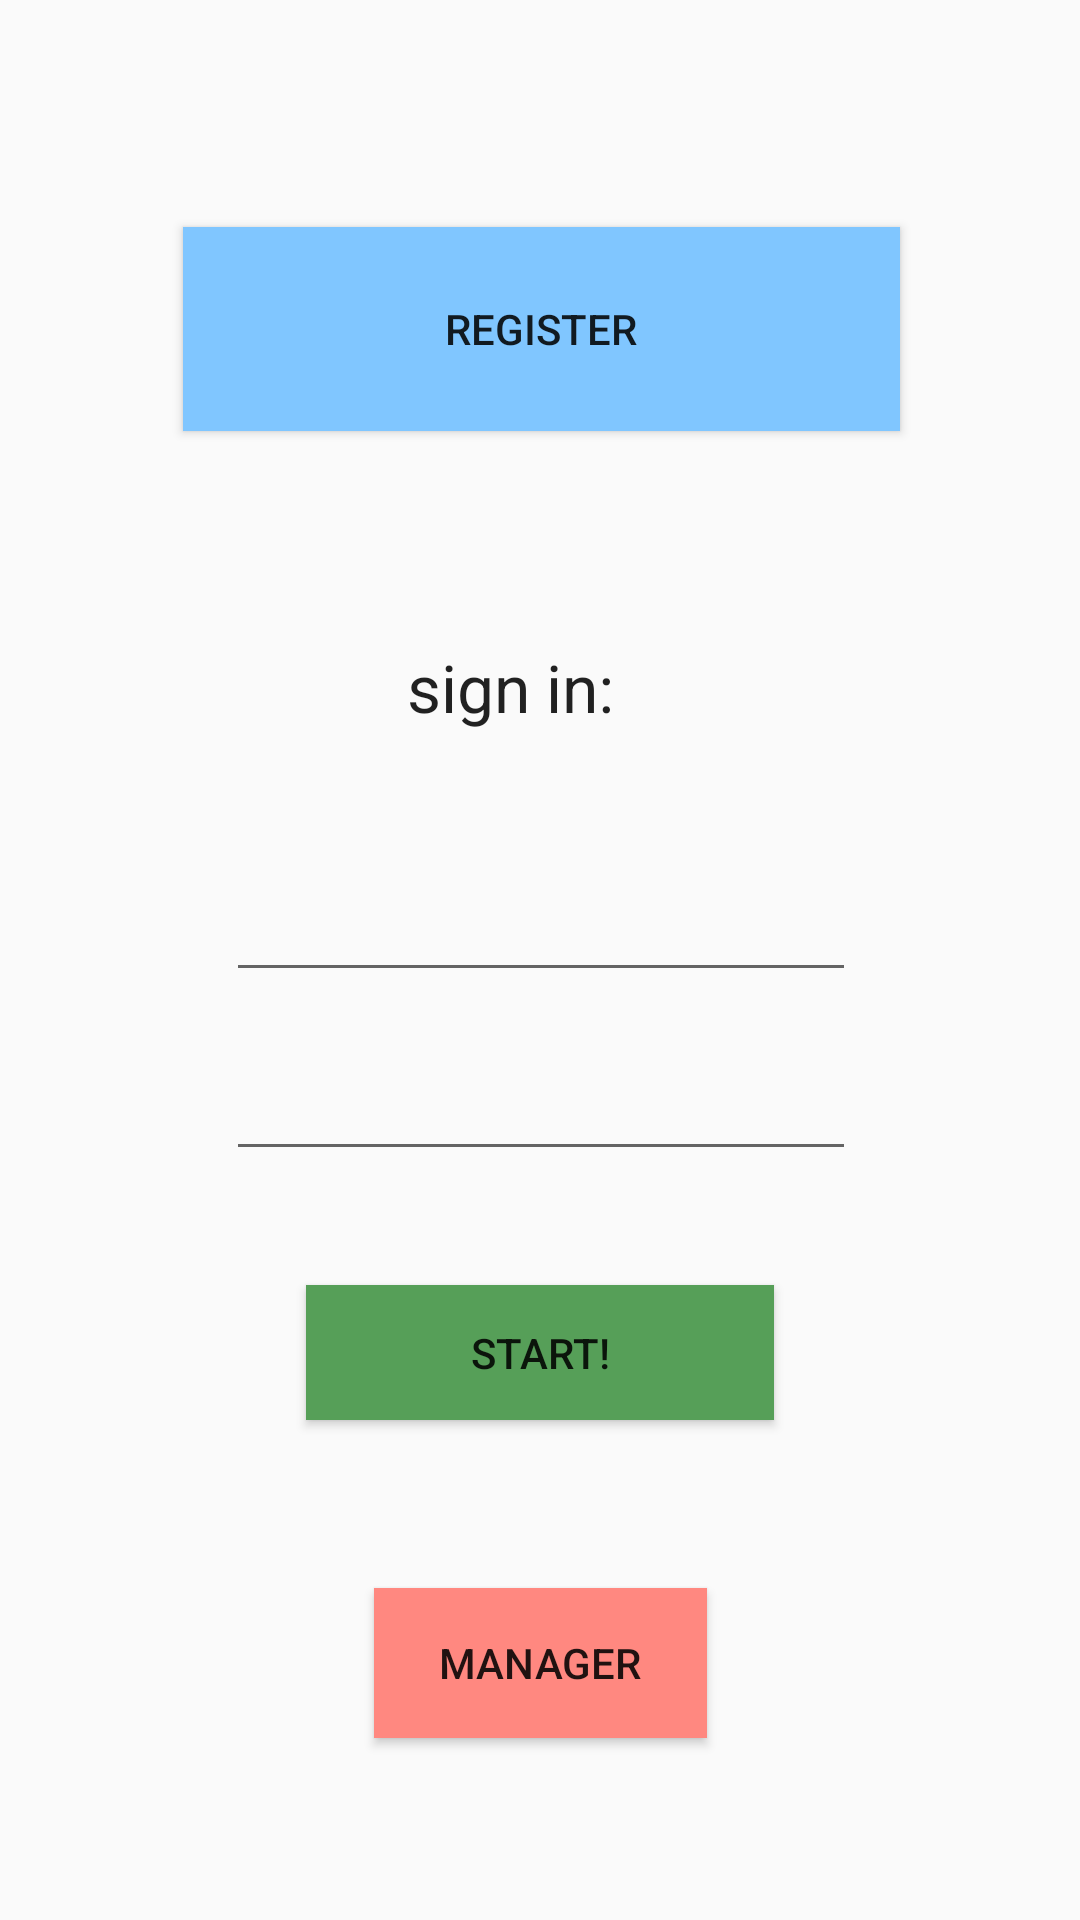

Here is an Android app screen rendered from its layout file. Give the layout XML and the strings, colors and styles it references.
<!-- AndroidManifest.xml: application theme AppTheme -->
<!-- res/layout/activity_main.xml -->
<?xml version="1.0" encoding="utf-8"?>
<android.support.constraint.ConstraintLayout xmlns:android="http://schemas.android.com/apk/res/android"
    xmlns:app="http://schemas.android.com/apk/res-auto"
    xmlns:tools="http://schemas.android.com/tools"
    android:layout_width="match_parent"
    android:layout_height="match_parent"
    tools:context=".activities.MainActivity">

    <TextView
        android:id="@+id/textView2"
        android:layout_width="89dp"
        android:layout_height="58dp"
        android:text="sign in:"
        android:textAppearance="@style/TextAppearance.AppCompat.Large"
        app:layout_constraintBottom_toBottomOf="parent"
        app:layout_constraintHorizontal_bias="0.501"
        app:layout_constraintLeft_toLeftOf="parent"
        app:layout_constraintRight_toRightOf="parent"
        app:layout_constraintTop_toTopOf="parent"
        app:layout_constraintVertical_bias="0.368" />

    <Button
        android:background="#80C6FF"
        android:id="@+id/button"
        android:layout_width="239dp"
        android:layout_height="68dp"
        android:layout_marginStart="8dp"
        android:layout_marginLeft="8dp"
        android:layout_marginTop="8dp"
        android:layout_marginEnd="8dp"
        android:layout_marginRight="8dp"
        android:layout_marginBottom="8dp"
        android:onClick="onButtonClick"
        android:text="Register"
        app:layout_constraintBottom_toBottomOf="parent"
        app:layout_constraintEnd_toEndOf="parent"
        app:layout_constraintHorizontal_bias="0.504"
        app:layout_constraintStart_toStartOf="parent"
        app:layout_constraintTop_toTopOf="parent"
        app:layout_constraintVertical_bias="0.122" />

    <Button
        android:id="@+id/button3"
        android:layout_width="156dp"
        android:layout_height="45dp"
        android:layout_marginStart="8dp"
        android:layout_marginLeft="8dp"
        android:layout_marginTop="8dp"
        android:layout_marginEnd="8dp"
        android:layout_marginRight="8dp"
        android:layout_marginBottom="8dp"
        android:background="#569f58"
        android:onClick="onButtonClick"
        android:text="Start!"
        app:layout_constraintBottom_toBottomOf="parent"
        app:layout_constraintEnd_toEndOf="parent"
        app:layout_constraintStart_toStartOf="parent"
        app:layout_constraintTop_toTopOf="parent"
        app:layout_constraintVertical_bias="0.726" />


    <EditText
        android:id="@+id/editText"
        android:layout_width="wrap_content"
        android:layout_height="wrap_content"
        android:layout_marginStart="8dp"
        android:layout_marginLeft="8dp"
        android:layout_marginTop="8dp"
        android:layout_marginEnd="8dp"
        android:layout_marginRight="8dp"
        android:layout_marginBottom="8dp"
        android:ems="10"
        android:inputType="textEmailAddress"
        app:layout_constraintBottom_toBottomOf="parent"
        app:layout_constraintEnd_toEndOf="parent"
        app:layout_constraintHorizontal_bias="0.503"
        app:layout_constraintStart_toStartOf="parent"
        app:layout_constraintTop_toTopOf="parent"
        app:layout_constraintVertical_bias="0.483"
        tools:text="Enter Name" />

    <EditText
        android:id="@+id/editText2"
        android:layout_width="wrap_content"
        android:layout_height="wrap_content"
        android:layout_marginStart="8dp"
        android:layout_marginLeft="8dp"
        android:layout_marginTop="8dp"
        android:layout_marginEnd="8dp"
        android:layout_marginRight="8dp"
        android:layout_marginBottom="8dp"
        android:ems="10"
        android:inputType="textPassword"
        app:layout_constraintBottom_toBottomOf="parent"
        app:layout_constraintEnd_toEndOf="parent"
        app:layout_constraintHorizontal_bias="0.503"
        app:layout_constraintStart_toStartOf="parent"
        app:layout_constraintTop_toTopOf="parent"
        app:layout_constraintVertical_bias="0.585" />

    <Button
        android:id="@+id/button9"
        android:layout_width="111dp"
        android:layout_height="50dp"
        android:layout_marginStart="8dp"
        android:layout_marginLeft="8dp"
        android:layout_marginTop="8dp"
        android:layout_marginEnd="8dp"
        android:layout_marginRight="8dp"
        android:layout_marginBottom="8dp"
        android:text="Manager"
        android:background="#FF8880"
        app:layout_constraintBottom_toBottomOf="parent"
        app:layout_constraintEnd_toEndOf="parent"
        app:layout_constraintStart_toStartOf="parent"
        app:layout_constraintTop_toTopOf="parent"
        app:layout_constraintVertical_bias="0.908" />

</android.support.constraint.ConstraintLayout>
<!-- resources referenced by this layout -->
<resources>
  <style name="AppTheme" parent="Theme.AppCompat.Light.DarkActionBar">
          
          <item name="colorPrimary">@color/colorPrimary</item>
          <item name="colorPrimaryDark">@color/colorPrimaryDark</item>
          <item name="colorAccent">@color/colorAccent</item>
      </style>
  <!-- not gathered from this repository: default colours our renderer supplied (Android Studio template values) -->
  <color name="colorPrimary">#FF6200EE</color>
  <color name="colorPrimaryDark">#FF3700B3</color>
  <color name="colorAccent">#FF03DAC5</color>
</resources>
